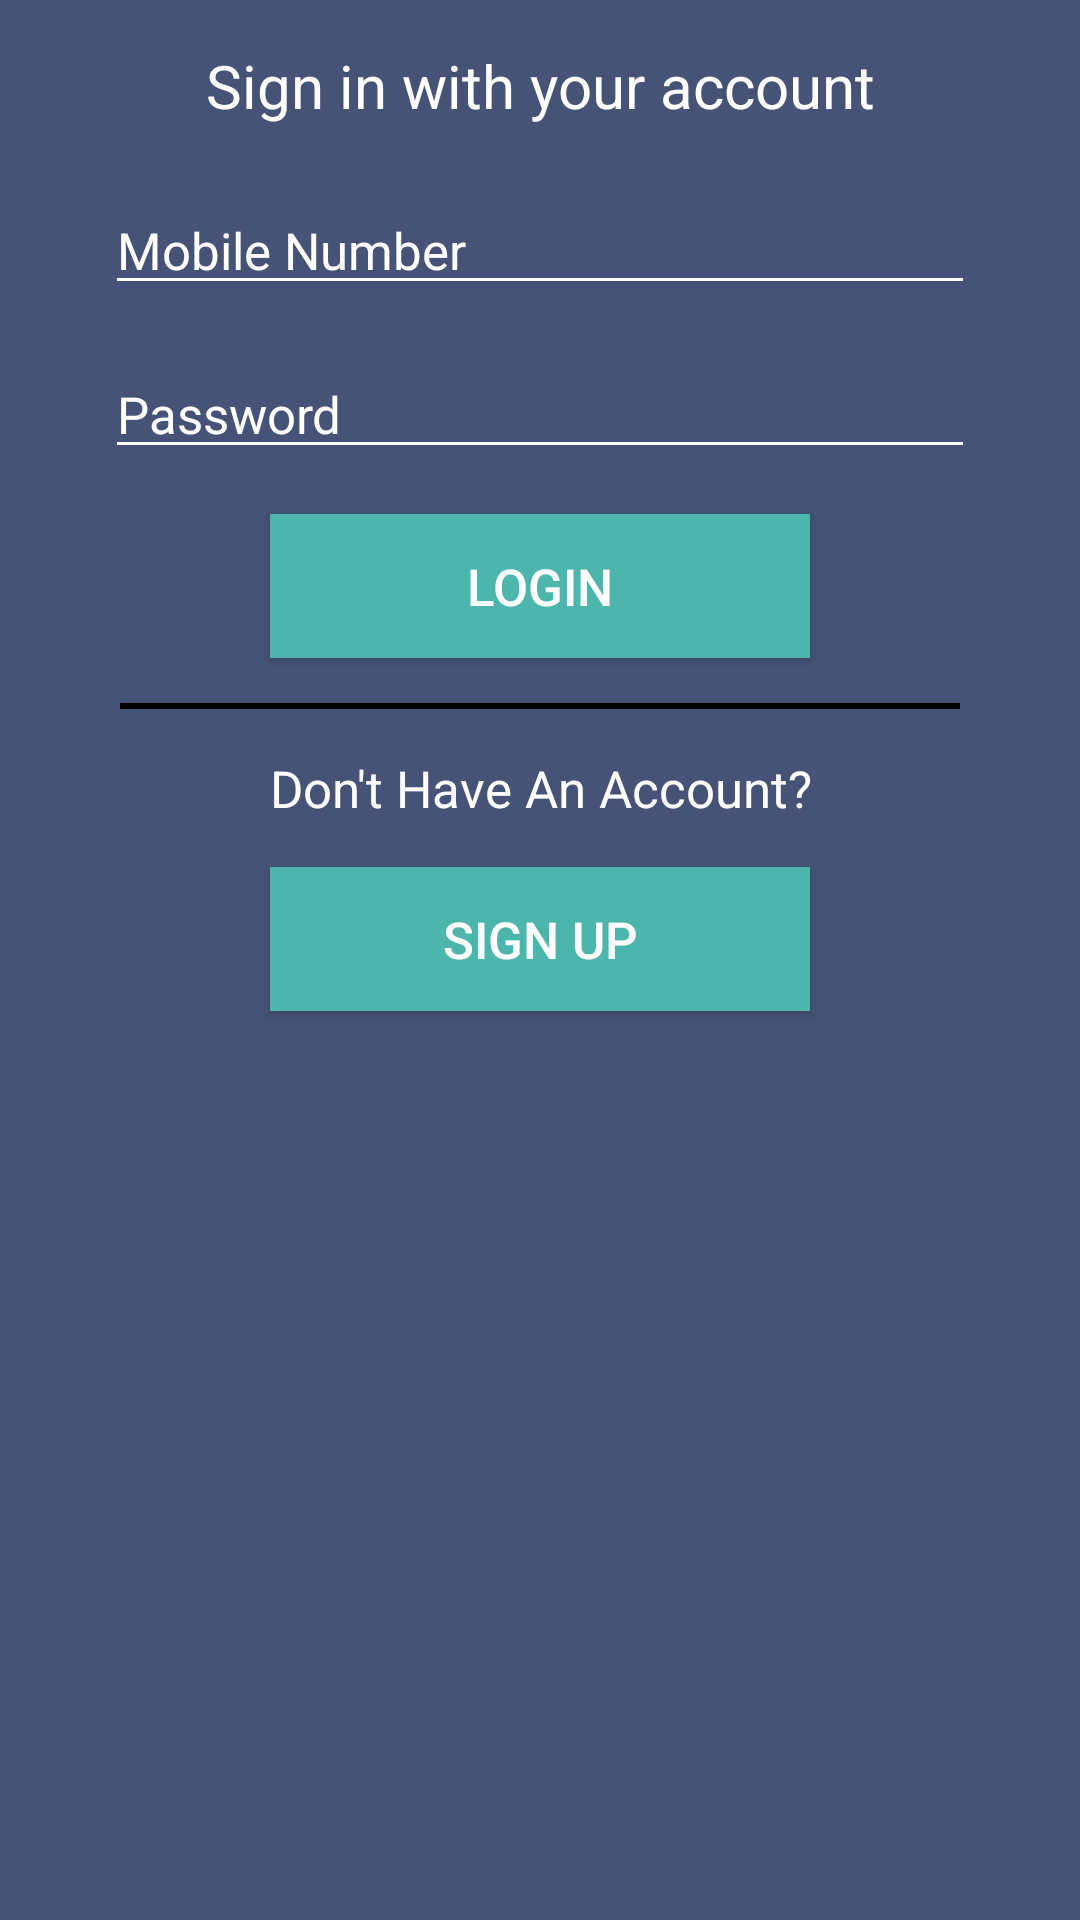

Android layout source for this screen:
<!-- AndroidManifest.xml: application theme AppTheme -->
<!-- res/layout/login.xml -->
<?xml version="1.0" encoding="utf-8"?>
<LinearLayout
    xmlns:android="http://schemas.android.com/apk/res/android"
    android:orientation="vertical"
    android:background="#465376"
    android:layout_width="match_parent"
    android:layout_height="match_parent">

    <TextView
        android:id="@+id/info"
        android:layout_width="match_parent"
        android:layout_height="wrap_content"
        android:gravity="center"
        android:textSize="20dp"
        android:textColor="@android:color/white"
        android:layout_marginTop="15dp"
        android:text="@string/login_intro"/>

    <EditText
        android:id="@+id/MobileNo"
        android:layout_width="match_parent"
        android:layout_height="wrap_content"
        android:layout_marginTop="20dp"
        android:layout_marginLeft="35dp"
        android:layout_marginRight="35dp"
        android:hint="Mobile Number"
        android:textSize="17dp"
        android:inputType="phone"
        android:maxLines="1"
        android:textColor="@color/colorPrimary"/>

    <EditText
        android:id="@+id/Password"
        android:layout_width="match_parent"
        android:layout_height="wrap_content"
        android:layout_marginTop="15dp"
        android:layout_marginLeft="35dp"
        android:layout_marginRight="35dp"
        android:hint="Password"
        android:textSize="17dp"
        android:inputType="textPassword"
        android:maxLines="1"
        android:textColor="@color/colorPrimary"/>

    <Button
        android:id="@+id/Login"
        android:layout_width="match_parent"
        android:layout_height="wrap_content"
        android:text="LOGIN"
        android:textSize="17dp"
        android:background="@color/colorPrimary"
        android:layout_marginTop="15dp"
        android:layout_marginLeft="90dp"
        android:layout_marginRight="90dp"
        android:layout_marginBottom="15dp"/>

    
        
        
        
        
        
        
        
        

    <View
        android:layout_width="match_parent"
        android:layout_height="2dp"
        android:layout_marginLeft="40dp"
        android:layout_marginRight="40dp"
        android:background="@android:color/black"/>

    <TextView
        android:layout_width="match_parent"
        android:layout_height="wrap_content"
        android:layout_marginTop="15dp"
        android:textSize="17dp"
        android:text="Don't Have An Account?"
        android:textColor="@android:color/white"
        android:gravity="center"/>

    <Button
        android:id="@+id/SignUp"
        android:layout_width="match_parent"
        android:layout_height="wrap_content"
        android:text="SIGN UP"
        android:textSize="17dp"
        android:background="@color/colorPrimary"
        android:layout_marginTop="15dp"
        android:layout_marginLeft="90dp"
        android:layout_marginRight="90dp"
        android:layout_marginBottom="15dp"/>

</LinearLayout>
<!-- resources referenced by this layout -->
<resources>
  <color name="colorPrimary">#4DB6AC</color>
  <string name="login_intro">Sign in with your account</string>
  <style name="AppTheme" parent="Theme.AppCompat.Light.DarkActionBar">
          
          <item name="colorPrimary">@color/colorPrimary</item>
          <item name="colorPrimaryDark">@color/colorPrimaryDark</item>
          <item name="colorAccent">@color/colorAccent</item>
  
  
          <item name="android:textColor">@color/colorText</item>
          <item name="android:textColorHint">@color/colorText</item>
          <item name="colorControlNormal">@color/colorText</item>
          <item name="colorControlActivated">@color/colorText</item>
      </style>
  <color name="colorPrimaryDark">#009688</color>
  <color name="colorAccent">#FF4081</color>
  <color name="colorText">#FFFFFF</color>
</resources>
